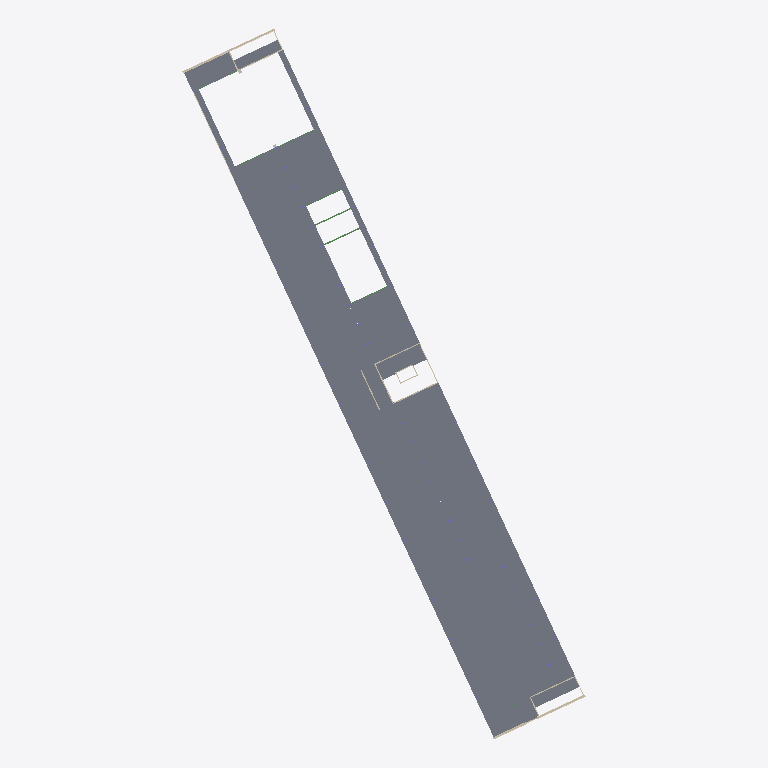
Plan cut of the same IFC building model at storey 'Level 0' (level 0.00 m, cut at 1.40 m), seen from above with north up, elements coloured by IFC class: 67 slabs (grey), 13 walls (beige), 4 beams (green). Cut surfaces are drawn darker.
Extent 56.0 m × 98.7 m × 18.5 m (x, y, z). Storeys (6): Level -1 at -3.67 m; Level 0 at 0.00 m; Level 1 at 3.67 m; Level 2 at 7.34 m; Area, Roof at 10.99 m; Rooof at 14.41 m. Elements (910): 345 IfcColumn, 297 IfcBeam, 212 IfcSlab, 51 IfcWall, 3 IfcRoof, 1 IfcBuildingElementProxy, 1 IfcDoor.

HEADER;
FILE_DESCRIPTION(('ViewDefinition [CoordinationView]','RevitIdentifiers [ContentGUID: 662ad960-dff8-479a-9bfd-4bbbce34d5fd, VersionGUID: 5a749cac-c856-[number]-95e56b2eefb5, NumberOfSaves: 223]','CoordinateReference [CoordinateBase: Shared Coordinates, ProjectSite: Default Site]'),'2;1');
FILE_NAME('Yellowbricks_STR_200625.ifc','2025-06-23T16:22:20+01:00',(''),(''),'ODA SDAI 24.12','Autodesk Revit 25.4.0.32 (ENU) - IFC 25.4.0.32','');
FILE_SCHEMA(('IFC4X3'));
ENDSEC;
DATA;
#27=IFCPROJECT('1cAjbWt$X7cflzIxinooeD',#18,'',$,$,'','',(#22),#52491);
#60=IFCSITE('1cAjbWt$X7cflzIxinooeF',#18,'Default',$,$,#59,$,$,.ELEMENT.,$,$,$,$,$);
#32=IFCBUILDING('1cAjbWt$X7cflzIxinooeC',#18,'',$,$,#30,$,'',.ELEMENT.,$,$,$);
#36=IFCBUILDINGSTOREY('1kNk8hwtD84fSzRpxnzy4F',#18,'Level -1',$,'Level:Level 1',#35,$,'Level -1',.ELEMENT.,-3669.9999999999995);
#39=IFCBUILDINGSTOREY('3bODcqLgr0g9XL4as_8Ycw',#18,'Level 0',$,'Level:Level 1',#38,$,'Level 0',.ELEMENT.,0.0);
#43=IFCBUILDINGSTOREY('1kNk8hwtD84fSzRpxnzyOV',#18,'Level 1',$,'Level:Level 1',#42,$,'Level 1',.ELEMENT.,3669.9999999999995);
#47=IFCBUILDINGSTOREY('1kNk8hwtD84fSzRpxnzy5Y',#18,'Level 2',$,'Level:Level 1',#46,$,'Level 2',.ELEMENT.,7340.0);
#51=IFCBUILDINGSTOREY('1kNk8hwtD84fSzRpxnzyFw',#18,'Area, Roof',$,'Level:Level 1',#50,$,'Area, Roof',.ELEMENT.,10989.999999999998);
#55=IFCBUILDINGSTOREY('1pFJTOIQj7KgwU0d3XWpu8',#18,'Rooof',$,'Level:Level 1',#54,$,'Rooof',.ELEMENT.,14410.0);
#21062=IFCSLAB('2KL$jxamL2DR9jeiZ$f2Jz',#18,'Floor:BD_STR_120mm:546724',$,'Floor:BD_STR_120mm',#21053,#21061,'546724',.FLOOR.);
#20796=IFCSLAB('2KL$jxamL2DR9jeiZ$f2Mf',#18,'Floor:BD_STR_120mm:546544',$,'Floor:BD_STR_120mm',#20787,#20795,'546544',.FLOOR.);
#20872=IFCSLAB('2KL$jxamL2DR9jeiZ$f2Hv',#18,'Floor:BD_STR_120mm:546592',$,'Floor:BD_STR_120mm',#20863,#20871,'546592',.FLOOR.);
#20910=IFCSLAB('2KL$jxamL2DR9jeiZ$f2HW',#18,'Floor:BD_STR_120mm:546617',$,'Floor:BD_STR_120mm',#20901,#20909,'546617',.FLOOR.);
#20834=IFCSLAB('2KL$jxamL2DR9jeiZ$f2HU',#18,'Floor:BD_STR_120mm:546567',$,'Floor:BD_STR_120mm',#20825,#20833,'546567',.FLOOR.);
#21043=IFCSLAB('2KL$jxamL2DR9jeiZ$f2J5',#18,'Floor:BD_STR_120mm:546716',$,'Floor:BD_STR_120mm',#21034,#21042,'546716',.FLOOR.);
#21461=IFCSLAB('2KL$jxamL2DR9jeiZ$f2fV',#18,'Floor:BD_STR_120mm:547078',$,'Floor:BD_STR_120mm',#21452,#21460,'547078',.FLOOR.);
#20758=IFCSLAB('2KL$jxamL2DR9jeiZ$f2RG',#18,'Floor:BD_STR_120mm:546185',$,'Floor:BD_STR_120mm',#20749,#20757,'546185',.FLOOR.);
#21081=IFCSLAB('2KL$jxamL2DR9jeiZ$f2Jj',#18,'Floor:BD_STR_120mm:546740',$,'Floor:BD_STR_120mm',#21072,#21080,'546740',.FLOOR.);
#21119=IFCSLAB('2KL$jxamL2DR9jeiZ$f2IK',#18,'Floor:BD_STR_120mm:546765',$,'Floor:BD_STR_120mm',#21110,#21118,'546765',.FLOOR.);
#21233=IFCSLAB('2KL$jxamL2DR9jeiZ$f2jD',#18,'Floor:BD_STR_120mm:546836',$,'Floor:BD_STR_120mm',#21224,#21232,'546836',.FLOOR.);
#21271=IFCSLAB('2KL$jxamL2DR9jeiZ$f2jq',#18,'Floor:BD_STR_120mm:546861',$,'Floor:BD_STR_120mm',#21262,#21270,'546861',.FLOOR.);
#21309=IFCSLAB('2KL$jxamL2DR9jeiZ$f2iU',#18,'Floor:BD_STR_120mm:546887',$,'Floor:BD_STR_120mm',#21300,#21308,'546887',.FLOOR.);
#21404=IFCSLAB('2KL$jxamL2DR9jeiZ$f2kC',#18,'Floor:BD_STR_120mm:547029',$,'Floor:BD_STR_120mm',#21395,#21403,'547029',.FLOOR.);
#21024=IFCSLAB('2KL$jxamL2DR9jeiZ$f2JR',#18,'Floor:BD_STR_120mm:546690',$,'Floor:BD_STR_120mm',#21015,#21023,'546690',.FLOOR.);
#21423=IFCSLAB('2KL$jxamL2DR9jeiZ$f2k_',#18,'Floor:BD_STR_120mm:547047',$,'Floor:BD_STR_120mm',#21414,#21422,'547047',.FLOOR.);
#21480=IFCSLAB('2KL$jxamL2DR9jeiZ$f2fC',#18,'Floor:BD_STR_120mm:547093',$,'Floor:BD_STR_120mm',#21471,#21479,'547093',.FLOOR.);
#20986=IFCSLAB('2KL$jxamL2DR9jeiZ$f2Gm',#18,'Floor:BD_STR_120mm:546665',$,'Floor:BD_STR_120mm',#20977,#20985,'546665',.FLOOR.);
#21385=IFCSLAB('2KL$jxamL2DR9jeiZ$f2il',#18,'Floor:BD_STR_120mm:546934',$,'Floor:BD_STR_120mm',#21376,#21384,'546934',.FLOOR.);
#21442=IFCSLAB('2KL$jxamL2DR9jeiZ$f2kk',#18,'Floor:BD_STR_120mm:547063',$,'Floor:BD_STR_120mm',#21433,#21441,'547063',.FLOOR.);
#20948=IFCSLAB('2KL$jxamL2DR9jeiZ$f2G9',#18,'Floor:BD_STR_120mm:546640',$,'Floor:BD_STR_120mm',#20939,#20947,'546640',.FLOOR.);
#21157=IFCSLAB('2KL$jxamL2DR9jeiZ$f2Iz',#18,'Floor:BD_STR_120mm:546788',$,'Floor:BD_STR_120mm',#21148,#21156,'546788',.FLOOR.);
#21347=IFCSLAB('2KL$jxamL2DR9jeiZ$f2i6',#18,'Floor:BD_STR_120mm:546911',$,'Floor:BD_STR_120mm',#21338,#21346,'546911',.FLOOR.);
#21195=IFCSLAB('2KL$jxamL2DR9jeiZ$f2IY',#18,'Floor:BD_STR_120mm:546811',$,'Floor:BD_STR_120mm',#21186,#21194,'546811',.FLOOR.);
#21499=IFCSLAB('2KL$jxamL2DR9jeiZ$f2fz',#18,'Floor:BD_STR_120mm:547108',$,'Floor:BD_STR_120mm',#21490,#21498,'547108',.FLOOR.);
#13566=IFCSLAB('2CpBBZtB16pux8p1YsiCOw',#18,'Floor:BD_STR_120mm:166309',$,'Floor:BD_STR_120mm',#13557,#13565,'166309',.FLOOR.);
#21176=IFCSLAB('2KL$jxamL2DR9jeiZ$f2Ir',#18,'Floor:BD_STR_120mm:546796',$,'Floor:BD_STR_120mm',#21167,#21175,'546796',.FLOOR.);
#23560=IFCSLAB('1KeIUYaKn5Dx7pmKCOB3nK',#18,'Floor:BD_STR_120mm:551616',$,'Floor:BD_STR_120mm',#23551,#23559,'551616',.FLOOR.);
#21214=IFCSLAB('2KL$jxamL2DR9jeiZ$f2jQ',#18,'Floor:BD_STR_120mm:546819',$,'Floor:BD_STR_120mm',#21205,#21213,'546819',.FLOOR.);
#21576=IFCSLAB('1KeIUYaKn5Dx7pmKCOB0Zw',#18,'Floor:BD_STR_120mm:548462',$,'Floor:BD_STR_120mm',#21567,#21575,'548462',.FLOOR.);
#20929=IFCSLAB('2KL$jxamL2DR9jeiZ$f2GO',#18,'Floor:BD_STR_120mm:546625',$,'Floor:BD_STR_120mm',#20920,#20928,'546625',.FLOOR.);
#20967=IFCSLAB('2KL$jxamL2DR9jeiZ$f2G1',#18,'Floor:BD_STR_120mm:546648',$,'Floor:BD_STR_120mm',#20958,#20966,'546648',.FLOOR.);
#21005=IFCSLAB('2KL$jxamL2DR9jeiZ$f2Ge',#18,'Floor:BD_STR_120mm:546673',$,'Floor:BD_STR_120mm',#20996,#21004,'546673',.FLOOR.);
#21100=IFCSLAB('2KL$jxamL2DR9jeiZ$f2Jb',#18,'Floor:BD_STR_120mm:546748',$,'Floor:BD_STR_120mm',#21091,#21099,'546748',.FLOOR.);
#21557=IFCSLAB('1KeIUYaKn5Dx7pmKCOB0ZA',#18,'Floor:BD_STR_120mm:548446',$,'Floor:BD_STR_120mm',#21548,#21556,'548446',.FLOOR.);
#23541=IFCSLAB('1KeIUYaKn5Dx7pmKCOB3ma',#18,'Floor:BD_STR_120mm:551600',$,'Floor:BD_STR_120mm',#23532,#23540,'551600',.FLOOR.);
#47559=IFCSLAB('0Du1wLiA1D8Apfg0dDYRqE',#18,'Floor:BD_STR_120mm:723781',$,'Floor:BD_STR_120mm',#47550,#47558,'723781',.FLOOR.);
#20815=IFCSLAB('2KL$jxamL2DR9jeiZ$f2MX',#18,'Floor:BD_STR_120mm:546552',$,'Floor:BD_STR_120mm',#20806,#20814,'546552',.FLOOR.);
#20891=IFCSLAB('2KL$jxamL2DR9jeiZ$f2Hn',#18,'Floor:BD_STR_120mm:546600',$,'Floor:BD_STR_120mm',#20882,#20890,'546600',.FLOOR.);
#21328=IFCSLAB('2KL$jxamL2DR9jeiZ$f2iM',#18,'Floor:BD_STR_120mm:546895',$,'Floor:BD_STR_120mm',#21319,#21327,'546895',.FLOOR.);
#21138=IFCSLAB('2KL$jxamL2DR9jeiZ$f2IC',#18,'Floor:BD_STR_120mm:546773',$,'Floor:BD_STR_120mm',#21129,#21137,'546773',.FLOOR.);
#20777=IFCSLAB('2KL$jxamL2DR9jeiZ$f2Nq',#18,'Floor:BD_STR_120mm:546477',$,'Floor:BD_STR_120mm',#20768,#20776,'546477',.FLOOR.);
#20853=IFCSLAB('2KL$jxamL2DR9jeiZ$f2HM',#18,'Floor:BD_STR_120mm:546575',$,'Floor:BD_STR_120mm',#20844,#20852,'546575',.FLOOR.);
#21366=IFCSLAB('2KL$jxamL2DR9jeiZ$f2i_',#18,'Floor:BD_STR_120mm:546919',$,'Floor:BD_STR_120mm',#21357,#21365,'546919',.FLOOR.);
#23579=IFCSLAB('1KeIUYaKn5Dx7pmKCOB3qM',#18,'Floor:BD_STR_120mm:551810',$,'Floor:BD_STR_120mm',#23570,#23578,'551810',.FLOOR.);
#21252=IFCSLAB('2KL$jxamL2DR9jeiZ$f2j5',#18,'Floor:BD_STR_120mm:546844',$,'Floor:BD_STR_120mm',#21243,#21251,'546844',.FLOOR.);
#13591=IFCSLAB('2CpBBZtB16pux8p1YsiCPy',#18,'Floor:BD_STR_120mm:166371',$,'Floor:BD_STR_120mm',#13582,#13590,'166371',.FLOOR.);
#21290=IFCSLAB('2KL$jxamL2DR9jeiZ$f2ji',#18,'Floor:BD_STR_120mm:546869',$,'Floor:BD_STR_120mm',#21281,#21289,'546869',.FLOOR.);
#49499=IFCSLAB('02meUZDS99QepgeVXXqUaN',#18,'Floor:Stringer Reinforcment 5 mm:836955',$,'Floor:Stringer Reinforcment 5 mm',#49489,#49498,'836955',.FLOOR.);
#23598=IFCSLAB('1KeIUYaKn5Dx7pmKCOB3rK',#18,'Floor:BD_STR_120mm:551872',$,'Floor:BD_STR_120mm',#23589,#23597,'551872',.FLOOR.);
#25538=IFCSLAB('0CLrOb_3D09g89807XvMHq',#18,'Floor:BD_STR_120mm:603064',$,'Floor:BD_STR_120mm',#25522,#25537,'603064',.FLOOR.);
#25784=IFCSLAB('3RV_Oo4_LCLubVDw2f_L8M',#18,'Floor:BD_STR_120mm:603949',$,'Floor:BD_STR_120mm',#25775,#25783,'603949',.FLOOR.);
#25843=IFCSLAB('3RV_Oo4_LCLubVDw2f_Lwk',#18,'Floor:BD_STR_120mm:605077',$,'Floor:BD_STR_120mm',#25834,#25842,'605077',.FLOOR.);
#49459=IFCSLAB('02meUZDS99QepgeVXXqUWk',#18,'Floor:Stringer Reinforcment 5 mm:836706',$,'Floor:Stringer Reinforcment 5 mm',#49449,#49458,'836706',.FLOOR.);
#49619=IFCSLAB('1rDZx9G05C_w2tklW3hDyB',#18,'Floor:Stringer Reinforcment 20 mm:838434',$,'Floor:Stringer Reinforcment 20 mm',#49609,#49618,'838434',.FLOOR.);
#21757=IFCSLAB('1KeIUYaKn5Dx7pmKCOB3R5',#18,'Floor:BD_STR_120mm_CUT:548945',$,'Floor:BD_STR_120mm_CUT',#21748,#21756,'548945',.FLOOR.);
#49419=IFCSLAB('02meUZDS99QepgeVXXqUyV',#18,'Floor:Stringer Reinforcment 5 mm:836435',$,'Floor:Stringer Reinforcment 5 mm',#49409,#49418,'836435',.FLOOR.);
#49539=IFCSLAB('02meUZDS99QepgeVXXqUkE',#18,'Floor:Stringer Reinforcment 5 mm:837570',$,'Floor:Stringer Reinforcment 5 mm',#49529,#49538,'837570',.FLOOR.);
#49559=IFCSLAB('02meUZDS99QepgeVXXqUGp',#18,'Floor:Stringer Reinforcment 5 mm:837759',$,'Floor:Stringer Reinforcment 5 mm',#49549,#49558,'837759',.FLOOR.);
#49579=IFCSLAB('02meUZDS99QepgeVXXqUIW',#18,'Floor:Stringer Reinforcment 20 mm:837868',$,'Floor:Stringer Reinforcment 20 mm',#49569,#49578,'837868',.FLOOR.);
#49599=IFCSLAB('1rDZx9G05C_w2tklW3hDsw',#18,'Floor:Stringer Reinforcment 15 mm:838035',$,'Floor:Stringer Reinforcment 15 mm',#49589,#49598,'838035',.FLOOR.);
#21738=IFCSLAB('1KeIUYaKn5Dx7pmKCOB0aR',#18,'Floor:BD_STR_120mm_CUT:548751',$,'Floor:BD_STR_120mm_CUT',#21729,#21737,'548751',.FLOOR.);
#305=IFCWALL('0EYkUv_wT63eSolaiNu_F7',#18,'Basic Wall:Brick-150-EX_Gable:44564',$,'Basic Wall:Brick-150-EX_Gable',#289,#304,'44564',.NOTDEFINED.);
#338=IFCWALL('0EYkUv_wT63eSolaiNu_DV',#18,'Basic Wall:Brick-150-EX_Gable:44684',$,'Basic Wall:Brick-150-EX_Gable',#326,#337,'44684',.NOTDEFINED.);
#20366=IFCWALL('3KG2tetK1Aif0j$YttISiT',#18,'Basic Wall:Concrete-300-EX_Basement:541095',$,'Basic Wall:Concrete-300-EX_Basement',#20354,#20365,'541095',.NOTDEFINED.);
#20498=IFCWALL('3KG2tetK1Aif0j$YttISmL',#18,'Basic Wall:Concrete-330-EX_Basement:542383',$,'Basic Wall:Concrete-330-EX_Basement',#20486,#20497,'542383',.NOTDEFINED.);
#24403=IFCWALL('2mgu6oZW9AtwyekXAsWyEq',#18,'Basic Wall:Concrete-100-EX_Detail:566530',$,'Basic Wall:Concrete-100-EX_Detail',#24391,#24402,'566530',.NOTDEFINED.);
#49479=IFCSLAB('02meUZDS99QepgeVXXqUY9',#18,'Floor:Stringer Reinforcment 10 mm:836805',$,'Floor:Stringer Reinforcment 10 mm',#49469,#49478,'836805',.FLOOR.);
#24805=IFCBEAM('33YmgL9OjBgAEWpFj8WDgv',#18,'Concrete - Rectangular (framing):CB_0_B02_200x400:570929',$,'Concrete - Rectangular (framing):CB_0_B02_200x400',#24804,#24801,'570929',.BEAM.);
#25162=IFCBEAM('3Hal3uLHb8rw61m8H7CEmo',#18,'Concrete - Rectangular (framing):CB_0_B02_200x400:588327',$,'Concrete - Rectangular (framing):CB_0_B02_200x400',#25161,#25158,'588327',.BEAM.);
#712=IFCWALL('3CYpYAuvv3mgww$uOPVO7O',#18,'Basic Wall:Concrete-150-EX_Core:47882',$,'Basic Wall:Concrete-150-EX_Core',#700,#711,'47882',.NOTDEFINED.);
#690=IFCWALL('3CYpYAuvv3mgww$uOPVO2Q',#18,'Basic Wall:Concrete-150-EX_Core:47688',$,'Basic Wall:Concrete-150-EX_Core',#678,#689,'47688',.NOTDEFINED.);
#598=IFCWALL('0EYkUv_wT63eSolaiNu$NW',#18,'Basic Wall:Concrete-150-EX_Core:47155',$,'Basic Wall:Concrete-150-EX_Core',#586,#597,'47155',.NOTDEFINED.);
#8404=IFCWALL('3E1lRo1db3ZO4i3rzmSbu6',#18,'Basic Wall:Concrete-150-NEW:133046',$,'Basic Wall:Concrete-150-NEW',#8392,#8403,'133046',.NOTDEFINED.);
#26126=IFCWALL('1M4brQPlz6y8xOh1IBGcgV',#18,'Basic Wall:Concrete-330-EX_Basement:607598',$,'Basic Wall:Concrete-330-EX_Basement',#26114,#26125,'607598',.NOTDEFINED.);
#49519=IFCSLAB('02meUZDS99QepgeVXXqUhz',#18,'Floor:Stringer Reinforcment 20 mm:837297',$,'Floor:Stringer Reinforcment 20 mm',#49509,#49518,'837297',.FLOOR.);
#576=IFCWALL('0EYkUv_wT63eSolaiNu$hl',#18,'Basic Wall:Concrete-120-EX_Core:46908',$,'Basic Wall:Concrete-120-EX_Core',#564,#575,'46908',.NOTDEFINED.);
#620=IFCWALL('3CYpYAuvv3mgww$uOPVOCj',#18,'Basic Wall:Concrete-150-EX_Core:47615',$,'Basic Wall:Concrete-150-EX_Core',#608,#619,'47615',.NOTDEFINED.);
#13802=IFCWALL('07p6IG3BnEhgsXKnyv5XSI',#18,'Basic Wall:Concrete-120-EX_Core:170062',$,'Basic Wall:Concrete-120-EX_Core',#13790,#13801,'170062',.NOTDEFINED.);
#49439=IFCSLAB('02meUZDS99QepgeVXXqUyt',#18,'Floor:Stringer Reinforcment 10 mm:836475',$,'Floor:Stringer Reinforcment 10 mm',#49429,#49438,'836475',.FLOOR.);
#49659=IFCSLAB('1rDZx9G05C_w2tklW3hDXV',#18,'Floor:Stringer Reinforcment 20 mm:838774',$,'Floor:Stringer Reinforcment 20 mm',#49649,#49658,'838774',.FLOOR.);
#49639=IFCSLAB('1rDZx9G05C_w2tklW3hD$o',#18,'Floor:Stringer Reinforcment 20 mm:838619',$,'Floor:Stringer Reinforcment 20 mm',#49629,#49638,'838619',.FLOOR.);
#20290=IFCBEAM('3sdlC4o7bBlAPckueQxBNA',#18,'Concrete - Rectangular (framing):CB_0_B02_200x400:539255',$,'Concrete - Rectangular (framing):CB_0_B02_200x400',#20289,#20286,'539255',.BEAM.);
#25178=IFCBEAM('3Hal3uLHb8rw61m8H7CEmw',#18,'Concrete - Rectangular (framing):CB_0_B02_200x400:588335',$,'Concrete - Rectangular (framing):CB_0_B02_200x400',#25177,#25174,'588335',.BEAM.);
ENDSEC;